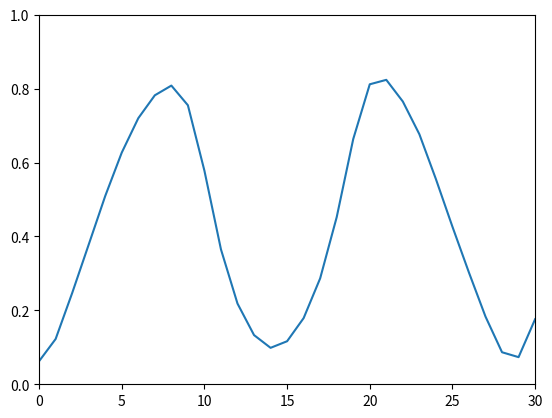
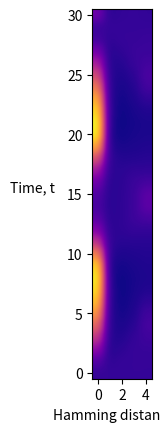

Write Python code to recreate these figures, in order. (Note: this script raises an exception after producing the figures.)
import numpy as np
import matplotlib.pyplot as plt
import matplotlib.cm as cm
from scipy.stats import binom
from scipy import linalg
from scipy.sparse.linalg import expm_multiply
from scipy.sparse import csc_matrix
from scipy.special import comb
import math
import time


def hypercube(n_dim):
    n = n_dim - 1
    sigma_x = np.array([[0, 1],
                        [1, 0]])
    A = sigma_i(sigma_x, 0, n)

    for i in range(1, n_dim):
        A += sigma_i(sigma_x, i, n)
    return -1 * A


def sigma_i(sigma_x, i, n):
    if i > 0:
        out = np.eye(2)
        for j_before in range(i - 1):
            out = np.kron(out, np.eye(2))
        out = np.kron(out, sigma_x)
    else:
        out = sigma_x
    for j_after in range(n - i):
        out = np.kron(out, np.eye(2))
    return out


def quantum_walk_hypercube(N, H, psi0, timesteps, normalise):
    psiN = expm_multiply(-(1j) * timesteps * H, psi0)

    prob = np.real(np.conj(psiN) * psiN)

    result = np.zeros(N + 1)
    normalise_array = np.zeros(N+1)

    for i, probability in enumerate(prob):
        binary_i = bin(i)
        i_ones = [ones for ones in binary_i[2:] if ones == '1']
        num_ones = len(i_ones)
        result[num_ones] += probability
        if normalise:
            normalise_array[num_ones] += 1

    if normalise:
        result = result/normalise_array

    return result


def run_many_walks(n, time_limit, gamma, normalise=False):
    P = 2 ** n  # number of positions
    A = hypercube(n)
    marked_state = np.zeros((2 ** n, 2 ** n))
    marked_state[0, 0] = 1
    H = gamma * (A - n * np.eye(2 ** n)) - marked_state  # not sure if marked_node should also be multiplied by gamma

    psi0 = np.ones(P) * (1 / np.sqrt(2 ** n))
    output = np.zeros((time_limit + 1, n + 1))
    for timesteps in range(0, time_limit + 1):
        output[timesteps] = quantum_walk_hypercube(n, H, psi0, timesteps, normalise=normalise)
        print(sum(output[timesteps]))
    return output


def plot_furthest_qubit_prob(timesteps, data):
    plt.figure()
    plt.plot(range(timesteps + 1), data[:, -1])
    plt.xlim(0, timesteps)
    plt.xticks(range(0, timesteps + 1, 5))
    plt.ylim(0, 1)
    plt.yticks([0, 0.2, 0.4, 0.6, 0.8, 1])
    plt.show()


def plot_nearest_qubit_prob(timesteps, data):
    plt.figure()
    plt.plot(range(timesteps + 1), data[:, 0])
    plt.xlim(0, timesteps)
    plt.xticks(range(0, timesteps + 1, 5))
    plt.ylim(0, 1)
    plt.yticks([0, 0.2, 0.4, 0.6, 0.8, 1])
    plt.show()


def plot_prob_heatmap(data, N, timesteps):
    fig, ax = plt.subplots()
    im = ax.imshow(data, interpolation="gaussian", cmap=plt.get_cmap('plasma'))
    ax.set_xlabel("Hamming distance, d")
    ax.set_ylabel("Time, t", rotation=0, labelpad=25)
    plt.xticks(range(0, N + 1, 2))
    plt.yticks(range(0, timesteps + 1, 5))
    ax.invert_yaxis()

    cb = fig.colorbar(cm.ScalarMappable(cmap=plt.get_cmap('plasma')))
    cb.set_label('Normalised probability, P(d, t)')

    plt.show()


def optimal_gamma(n):
    N = 2**n
    gam = 0
    for r in range(1, n+1):
        gam += comb(n, r) * (1/r)
    gam = (1/2) * (1/N) * gam
    return gam


if __name__ == '__main__':
    time_start = time.time()

    n = 4  # number of dimensions of hypercube
    timesteps = 30
    gamma = optimal_gamma(n)    # hopping rate
    print("gamma:", gamma)

    data = run_many_walks(n, timesteps, gamma, normalise=True)  # 2D array of [timesteps_run, probability_at_distance_of_index]

    time_end = time.time()
    print("runtime:", time_end - time_start)

    #plot_furthest_qubit_prob(timesteps, data)
    plot_nearest_qubit_prob(timesteps, data)
    plot_prob_heatmap(data, n, timesteps)
